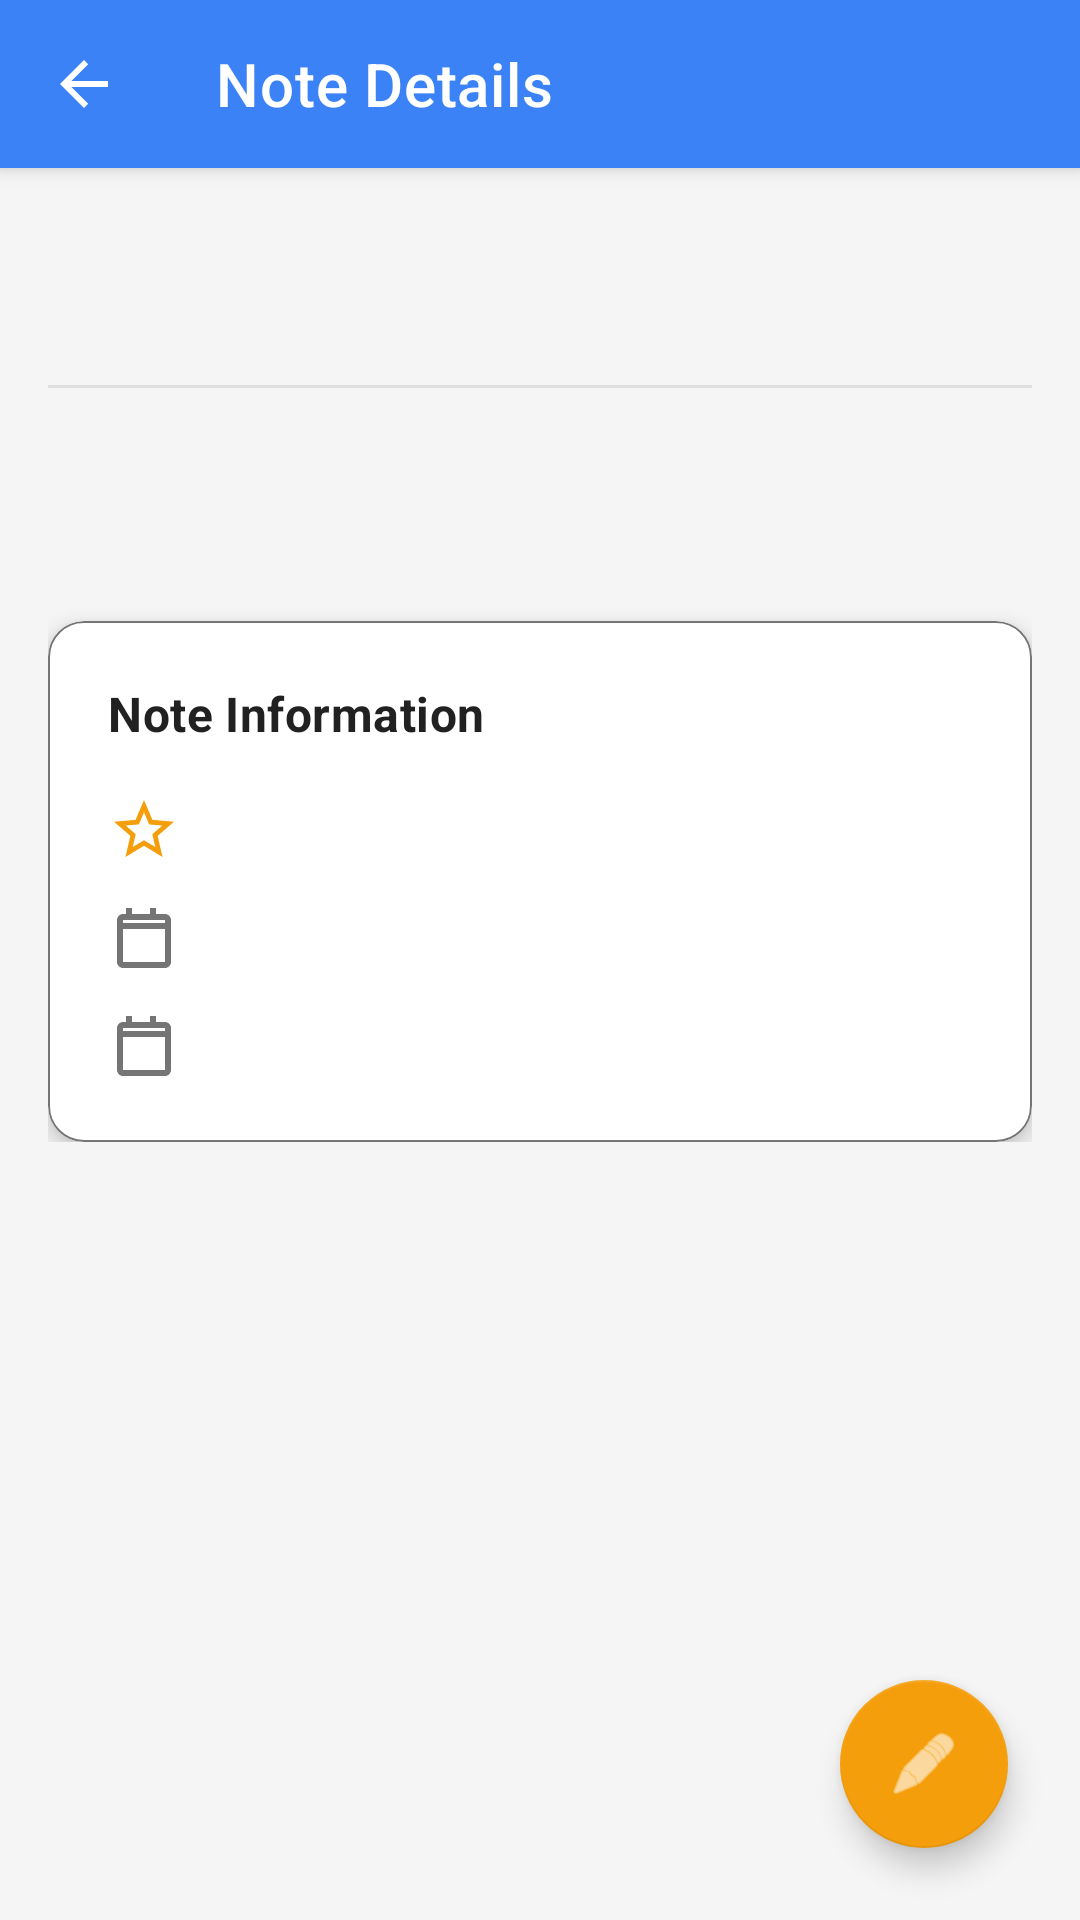

Reconstruct the res/layout file that produces this screen, plus the resources it refers to.
<!-- AndroidManifest.xml: application theme Theme.SmartNote -->
<!-- res/layout/activity_note_detail.xml -->
<?xml version="1.0" encoding="utf-8"?>
<androidx.coordinatorlayout.widget.CoordinatorLayout xmlns:android="http://schemas.android.com/apk/res/android"
    xmlns:app="http://schemas.android.com/apk/res-auto"
    xmlns:tools="http://schemas.android.com/tools"
    android:layout_width="match_parent"
    android:layout_height="match_parent"
    android:background="?android:colorBackground"
    tools:context=".NoteDetailActivity">

    
    <com.google.android.material.appbar.AppBarLayout
        android:layout_width="match_parent"
        android:layout_height="wrap_content"
        android:background="?attr/colorPrimary"
        android:theme="@style/Theme.SmartNote.AppBarOverlay">

        
        <androidx.appcompat.widget.Toolbar
            android:id="@+id/toolbar"
            android:layout_width="match_parent"
            android:layout_height="?attr/actionBarSize"
            app:title="Note Details"
            app:titleTextColor="@color/on_primary"
            app:navigationIcon="?attr/homeAsUpIndicator"
            app:popupTheme="@style/Theme.SmartNote.PopupOverlay" />

    </com.google.android.material.appbar.AppBarLayout>

    
    <androidx.core.widget.NestedScrollView
        android:layout_width="match_parent"
        android:layout_height="match_parent"
        app:layout_behavior="@string/appbar_scrolling_view_behavior"
        android:paddingStart="16dp"
        android:paddingEnd="16dp"
        android:paddingTop="16dp"
        android:paddingBottom="16dp">

        
        <LinearLayout
            android:layout_width="match_parent"
            android:layout_height="wrap_content"
            android:orientation="vertical">

            
            <TextView
                android:id="@+id/tv_note_title"
                android:layout_width="match_parent"
                android:layout_height="wrap_content"
                android:textAppearance="@style/TextAppearance.MaterialComponents.Headline5"
                android:textStyle="bold"
                android:textColor="?attr/colorOnSurface"
                android:layout_marginBottom="16dp"
                tools:text="My Awesome Note Title"/>

            
            <View
                android:layout_width="match_parent"
                android:layout_height="1dp"
                android:background="?attr/colorOnSurface"
                android:alpha="0.1"
                android:layout_marginTop="8dp"
                android:layout_marginBottom="16dp" />

            
            <TextView
                android:id="@+id/tv_note_content"
                android:layout_width="match_parent"
                android:layout_height="wrap_content"
                android:textAppearance="@style/TextAppearance.MaterialComponents.Body1"
                android:textColor="?attr/colorOnSurface"
                android:lineSpacingExtra="6dp"
                android:layout_marginBottom="24dp"
                tools:text="This is the detailed content of the note. It can be quite long and will scroll automatically if needed. The text is designed to be easily readable with appropriate line spacing and text color that contrasts well with the background. This section will contain the full details of the user's note."/>

            
            <com.google.android.material.card.MaterialCardView
                android:layout_width="match_parent"
                android:layout_height="wrap_content"
                android:layout_marginTop="16dp"
                app:cardElevation="4dp"
                app:cardCornerRadius="12dp"
                app:strokeColor="@color/text_secondary"
                app:strokeWidth="0.5dp">

                <LinearLayout
                    android:layout_width="match_parent"
                    android:layout_height="wrap_content"
                    android:orientation="vertical"
                    android:padding="20dp">

                    
                    <TextView
                        android:layout_width="match_parent"
                        android:layout_height="wrap_content"
                        android:text="Note Information"
                        android:textAppearance="@style/TextAppearance.MaterialComponents.Subtitle1"
                        android:textColor="?attr/colorOnSurface"
                        android:layout_marginBottom="16dp"
                        android:textStyle="bold"/>

                    
                    <LinearLayout
                        android:layout_width="match_parent"
                        android:layout_height="wrap_content"
                        android:orientation="horizontal"
                        android:gravity="center_vertical"
                        android:layout_marginBottom="12dp">
                        <ImageView
                            android:layout_width="24dp"
                            android:layout_height="24dp"
                            android:src="@drawable/ic_star_outline"
                            app:tint="?attr/colorAccent"
                            android:contentDescription="Bookmark Icon"
                            android:layout_marginEnd="12dp"/>
                        <TextView
                            android:id="@+id/tv_bookmark_status"
                            android:layout_width="match_parent"
                            android:layout_height="wrap_content"
                            android:textAppearance="@style/TextAppearance.MaterialComponents.Body2"
                            android:textColor="?android:textColorSecondary"
                            tools:text="Bookmarked: Yes"/>
                    </LinearLayout>

                    
                    <LinearLayout
                        android:layout_width="match_parent"
                        android:layout_height="wrap_content"
                        android:orientation="horizontal"
                        android:gravity="center_vertical"
                        android:layout_marginBottom="12dp">
                        <ImageView
                            android:layout_width="24dp"
                            android:layout_height="24dp"
                            android:src="@drawable/ic_calendar"
                            app:tint="?attr/colorControlNormal"
                            android:contentDescription="Created At Icon"
                            android:layout_marginEnd="12dp"/>
                        <TextView
                            android:id="@+id/tv_created_at"
                            android:layout_width="match_parent"
                            android:layout_height="wrap_content"
                            android:textAppearance="@style/TextAppearance.MaterialComponents.Body2"
                            android:textColor="?android:textColorSecondary"
                            tools:text="Created: 2023-01-15 10:30"/>
                    </LinearLayout>

                    
                    <LinearLayout
                        android:layout_width="match_parent"
                        android:layout_height="wrap_content"
                        android:orientation="horizontal"
                        android:gravity="center_vertical">
                        <ImageView
                            android:layout_width="24dp"
                            android:layout_height="24dp"
                            android:src="@drawable/ic_calendar"
                            app:tint="?attr/colorControlNormal"
                            android:contentDescription="Updated At Icon"
                            android:layout_marginEnd="12dp"/>
                        <TextView
                            android:id="@+id/tv_updated_at"
                            android:layout_width="match_parent"
                            android:layout_height="wrap_content"
                            android:textAppearance="@style/TextAppearance.MaterialComponents.Body2"
                            android:textColor="?android:textColorSecondary"
                            tools:text="Updated: 2023-01-15 11:45"/>
                    </LinearLayout>

                </LinearLayout>
            </com.google.android.material.card.MaterialCardView>

        </LinearLayout>
    </androidx.core.widget.NestedScrollView>

    
    <com.google.android.material.floatingactionbutton.FloatingActionButton
        android:id="@+id/fab_edit_note"
        android:layout_width="wrap_content"
        android:layout_height="wrap_content"
        android:layout_gravity="bottom|end"
        android:layout_margin="24dp"
        android:clickable="true"
        android:focusable="true"
        android:contentDescription="Edit Note"
        app:srcCompat="@android:drawable/ic_menu_edit"
        app:tint="@android:color/white"
        app:backgroundTint="?attr/colorAccent"
        app:elevation="6dp"
        app:hoveredFocusedTranslationZ="12dp"
        app:pressedTranslationZ="12dp"/>

</androidx.coordinatorlayout.widget.CoordinatorLayout>
<!-- resources referenced by this layout -->
<resources>
  <color name="on_primary">#FFFFFF</color>
  <color name="text_secondary">#757575</color>
  <!-- drawable ic_calendar (drawable) -->
  <?xml version="1.0" encoding="utf-8"?>
  <vector xmlns:android="http://schemas.android.com/apk/res/android"
      android:width="24dp"
      android:height="24dp"
      android:viewportWidth="24"
      android:viewportHeight="24">
      <path
          android:fillColor="@android:color/darker_gray"
          android:pathData="M19 4h-3V2h-2v2H8V2H6v2H5c-1.11 0-1.99.9-1.99 2L3 20c0 1.1.89 2 2 2h14c1.1 0 2-.9 2-2V6c0-1.1-.9-2-2-2zm0 16H5V9h14v11zM5 7V6h14v1H5z"/>
  </vector>
  <!-- drawable ic_star_outline (drawable) -->
  <vector xmlns:android="http://schemas.android.com/apk/res/android"
      android:width="24dp"
      android:height="24dp"
      android:viewportWidth="24"
      android:viewportHeight="24">
      <path
          android:fillColor="?attr/colorControlNormal"
          android:pathData="M22 9.24l-7.19-.62L12 2 9.19 8.63 2 9.24l5.46 4.73L5.82 21 12 17.27 18.18 21l-1.63-7.03L22 9.24zM12 15.4l-3.76 2.27 1-4.28-3.32-2.88 4.38-.38L12 6.1l1.71 4.04 4.38.38-3.32 2.88 1 4.28L12 15.4z"/>
  </vector>
  <style name="Theme.SmartNote.AppBarOverlay" parent="ThemeOverlay.AppCompat.Dark.ActionBar" />
  <style name="Theme.SmartNote.PopupOverlay" parent="ThemeOverlay.AppCompat.Light" />
  <style name="Theme.SmartNote" parent="Theme.MaterialComponents.DayNight.NoActionBar">
          <item name="colorPrimary">@color/colorPrimary</item>
          <item name="colorPrimaryVariant">@color/colorPrimaryDark</item>
          <item name="colorAccent">@color/colorAccent</item>
          <item name="colorControlNormal">@color/text_secondary</item>
          <item name="colorControlActivated">@color/colorAccent</item>
          
          <item name="android:colorBackground">@color/background</item>
          <item name="colorSurface">@color/surface</item>
          <item name="colorOnPrimary">@color/on_primary</item>
          <item name="colorOnSecondary">@color/on_secondary</item>
          <item name="colorOnSurface">@color/text_primary</item>
          <item name="textAppearanceHeadline6">@style/TextAppearance.MaterialComponents.Headline6</item>
          <item name="textAppearanceBody1">@style/TextAppearance.MaterialComponents.Body1</item>
          <item name="textAppearanceBody2">@style/TextAppearance.MaterialComponents.Body2</item>
      </style>
  <color name="colorPrimary">#3b82f6</color>
  <color name="colorPrimaryDark">#2563eb</color>
  <color name="colorAccent">#f59e0b</color>
  <color name="background">#F5F5F5</color>
  <color name="surface">#FFFFFF</color>
  <color name="on_secondary">#000000</color>
  <color name="text_primary">#212121</color>
</resources>
